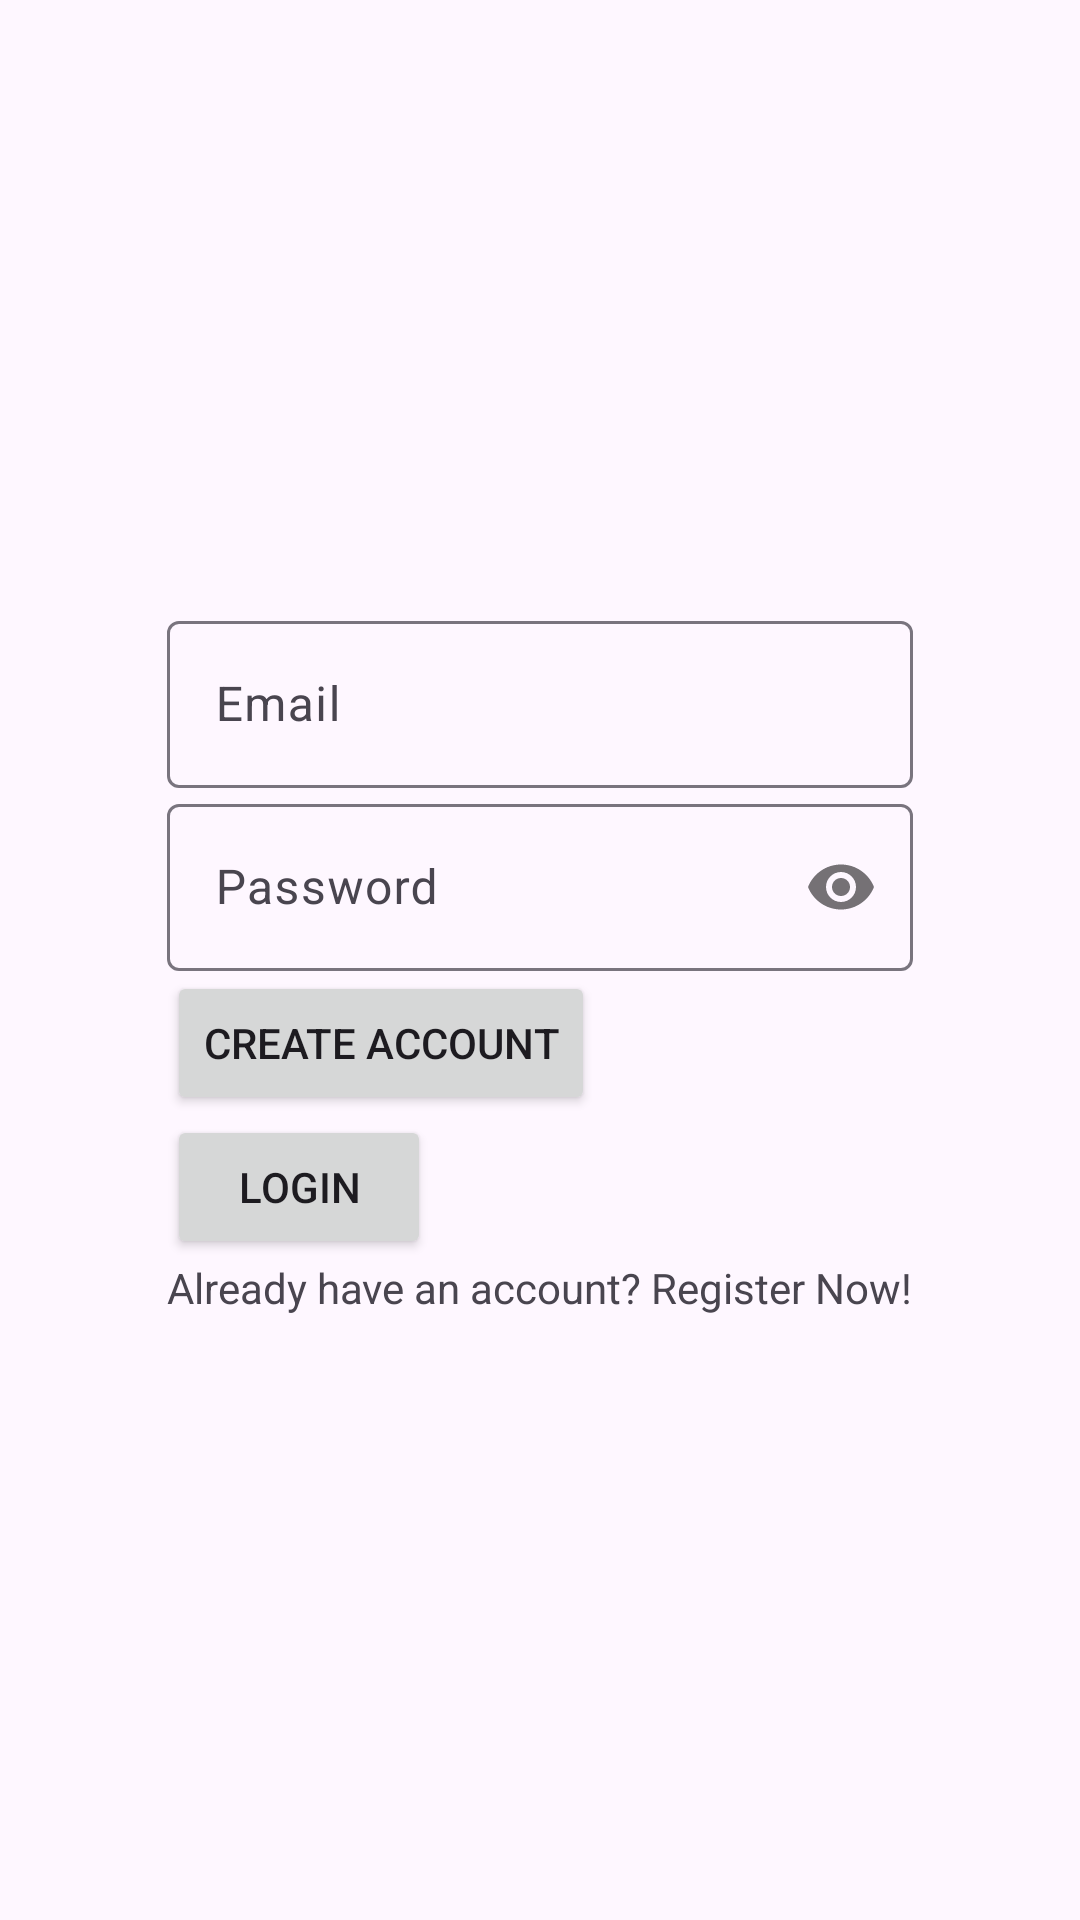

Android layout source for this screen:
<!-- AndroidManifest.xml: application theme Theme.NewDUTMed -->
<!-- res/layout/activity_client_login.xml -->
<?xml version="1.0" encoding="utf-8"?>
<androidx.constraintlayout.widget.ConstraintLayout xmlns:android="http://schemas.android.com/apk/res/android"
    xmlns:app="http://schemas.android.com/apk/res-auto"
    xmlns:tools="http://schemas.android.com/tools"
    android:layout_width="match_parent"
    android:layout_height="match_parent"
    tools:context=".ClientLogin">

    <LinearLayout
        android:id="@+id/llMain"
        android:layout_width="wrap_content"
        android:layout_height="wrap_content"
        android:orientation="vertical"
        app:layout_constraintBottom_toBottomOf="parent"
        app:layout_constraintLeft_toLeftOf="parent"
        app:layout_constraintRight_toRightOf="parent"
        app:layout_constraintTop_toTopOf="parent">

        <com.google.android.material.textfield.TextInputLayout
            android:id="@+id/email"
            android:layout_width="match_parent"
            android:layout_height="wrap_content"
            android:hint="Email">

            <com.google.android.material.textfield.TextInputEditText
                android:id="@+id/editTextEmail"
                android:layout_width="match_parent"
                android:layout_height="wrap_content"
                android:inputType="textEmailAddress"/>

        </com.google.android.material.textfield.TextInputLayout>

        <com.google.android.material.textfield.TextInputLayout
            android:id="@+id/password"
            android:layout_width="match_parent"
            android:layout_height="wrap_content"
            android:hint="Password"
            app:passwordToggleEnabled="true">

            <com.google.android.material.textfield.TextInputEditText
                android:id="@+id/editTextPassword"
                android:layout_width="match_parent"
                android:layout_height="wrap_content"
                android:inputType="textPassword"/>

        </com.google.android.material.textfield.TextInputLayout>

        <Button
            android:id="@+id/buttonCreateClient"
            android:layout_width="wrap_content"
            android:layout_height="wrap_content"
            android:text="Create Account"
            app:layout_constraintTop_toBottomOf="@+id/password"
            app:layout_constraintStart_toStartOf="parent"
            app:layout_constraintEnd_toEndOf="parent"/>

        <Button
            android:id="@+id/btn_login"
            android:layout_width="wrap_content"
            android:layout_height="wrap_content"
            android:text="Login"
            app:layout_constraintTop_toBottomOf="@+id/buttonCreateClient"
            app:layout_constraintStart_toStartOf="parent"
            app:layout_constraintEnd_toEndOf="parent"/>

        <ProgressBar
            android:id="@+id/progressBar"
            style="?android:attr/progressBarStyle"
            android:layout_width="wrap_content"
            android:layout_height="wrap_content"
            android:visibility="gone"
            app:layout_constraintTop_toBottomOf="@+id/btn_login"
            app:layout_constraintStart_toStartOf="parent"
            app:layout_constraintEnd_toEndOf="parent"/>

        <TextView
            android:id="@+id/registerNow"
            android:layout_width="wrap_content"
            android:layout_height="wrap_content"
            android:text="Already have an account? Register Now!"
            android:clickable="true"
            android:focusable="true"
            app:layout_constraintTop_toBottomOf="@+id/progressBar"
            app:layout_constraintStart_toStartOf="parent"
            app:layout_constraintEnd_toEndOf="parent"/>

    </LinearLayout>

</androidx.constraintlayout.widget.ConstraintLayout>
<!-- resources referenced by this layout -->
<resources>
  <style name="Theme.NewDUTMed" parent="Base.Theme.NewDUTMed" />
  <style name="Base.Theme.NewDUTMed" parent="Theme.Material3.DayNight.NoActionBar">
          
          
      </style>
</resources>
